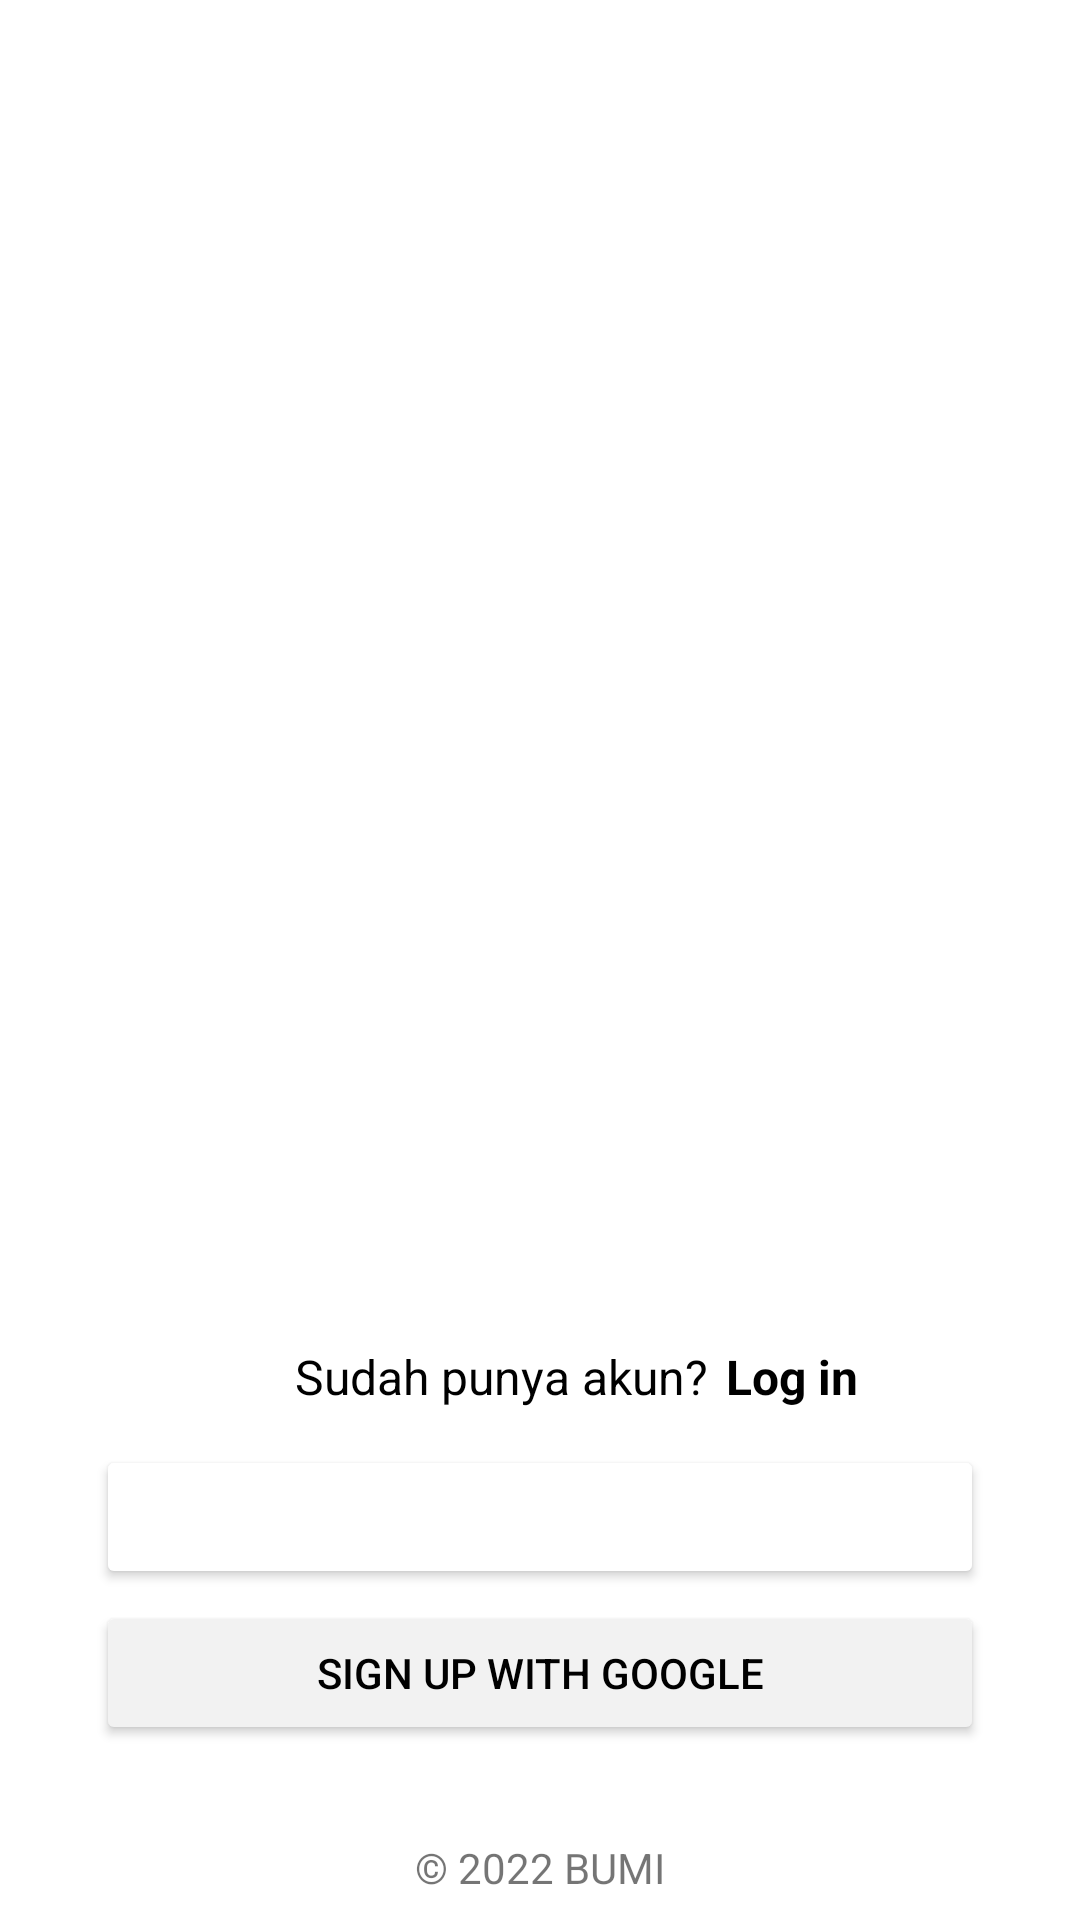

The Android layout XML behind this screen, and the referenced resources:
<!-- AndroidManifest.xml: application theme Theme.BUMI -->
<!-- res/layout/activity_welcome.xml -->
<?xml version="1.0" encoding="utf-8"?>
<androidx.constraintlayout.widget.ConstraintLayout xmlns:android="http://schemas.android.com/apk/res/android"
    xmlns:app="http://schemas.android.com/apk/res-auto"
    xmlns:tools="http://schemas.android.com/tools"
    android:id="@+id/background"
    android:layout_width="match_parent"
    android:layout_height="match_parent"
    tools:context=".ui.welcome.WelcomeActivity">

    <ImageView
        android:id="@+id/iv_logo"
        android:layout_width="0dp"
        android:layout_height="0dp"
        android:layout_marginTop="64dp"
        android:layout_marginStart="64dp"
        android:layout_marginEnd="64dp"
        app:layout_constraintBottom_toTopOf="@+id/guidelineHorizontal"
        app:layout_constraintEnd_toEndOf="parent"
        app:layout_constraintStart_toStartOf="parent"
        app:layout_constraintTop_toTopOf="parent"
        app:srcCompat="@drawable/splashscreen" />

    <TextView
        android:id="@+id/tv_welcome_desc"
        android:alpha="1"
        android:layout_width="wrap_content"
        android:layout_height="wrap_content"
        android:layout_marginStart="48dp"
        android:layout_marginTop="128dp"
        android:text="Sudah punya akun?"
        android:textColor="@color/black"
        android:textSize="16sp"
        app:layout_constraintEnd_toEndOf="@id/tv_login"
        app:layout_constraintStart_toStartOf="parent"
        app:layout_constraintTop_toBottomOf="@+id/iv_logo" />

    <TextView
        android:id="@+id/tv_login"
        android:alpha="1"
        android:layout_width="wrap_content"
        android:layout_height="wrap_content"
        android:layout_marginTop="128dp"
        android:layout_marginStart="70dp"
        android:textStyle="bold"
        android:text="Log in"
        android:clickable="true"
        android:textColor="@color/black"
        android:textSize="16sp"
        app:layout_constraintEnd_toEndOf="parent"
        app:layout_constraintStart_toStartOf="@id/tv_welcome_desc"
        app:layout_constraintTop_toBottomOf="@+id/iv_logo"
        android:focusable="true" />

    <Button
        android:id="@+id/btn_signup_email"
        android:layout_width="0dp"
        android:layout_height="wrap_content"
        android:layout_marginStart="32dp"
        android:layout_marginTop="12dp"
        android:layout_marginEnd="32dp"
        android:paddingTop="14dp"
        android:paddingBottom="14dp"
        android:alpha="1"
        android:backgroundTint="@color/navy_700"
        android:text="Sign Up with email"
        android:textColor="@color/white"
        app:layout_constraintEnd_toEndOf="parent"
        app:layout_constraintStart_toStartOf="parent"
        app:layout_constraintTop_toBottomOf="@+id/tv_welcome_desc" />

    <Button
        app:strokeColor="@color/navy_700"
        app:strokeWidth="1dp"
        android:id="@+id/btn_signup_google"
        android:alpha="1"
        android:layout_width="0dp"
        android:layout_height="wrap_content"
        android:layout_marginStart="32dp"
        android:layout_marginTop="4dp"
        android:layout_marginEnd="32dp"
        android:paddingTop="14dp"
        android:paddingBottom="14dp"
        android:backgroundTint="#F2F2F2"
        android:text="Sign up with Google"
        android:textColor="@color/black"
        app:layout_constraintEnd_toEndOf="parent"
        app:layout_constraintStart_toStartOf="parent"
        app:layout_constraintTop_toBottomOf="@+id/btn_signup_email" />

    <androidx.constraintlayout.widget.Guideline
        android:id="@+id/guidelineHorizontal"
        android:layout_width="wrap_content"
        android:layout_height="64dp"
        android:orientation="horizontal"
        app:layout_constraintEnd_toEndOf="parent"
        app:layout_constraintGuide_percent="0.5"
        app:layout_constraintStart_toStartOf="parent" />

    <androidx.constraintlayout.widget.Guideline
        android:id="@+id/guidelineVertical"
        android:layout_width="wrap_content"
        android:layout_height="64dp"
        android:orientation="vertical"
        app:layout_constraintEnd_toEndOf="parent"
        app:layout_constraintGuide_percent="0.5"
        app:layout_constraintStart_toStartOf="parent" />

    <TextView
        android:id="@+id/copyrightTextView"
        android:layout_width="wrap_content"
        android:layout_height="wrap_content"
        android:layout_marginStart="32dp"
        android:layout_marginEnd="32dp"
        android:layout_marginBottom="8dp"
        android:text="© 2022 BUMI"
        android:textSize="14sp"
        app:layout_constraintBottom_toBottomOf="parent"
        app:layout_constraintEnd_toEndOf="parent"
        app:layout_constraintStart_toStartOf="parent" />

</androidx.constraintlayout.widget.ConstraintLayout>
<!-- resources referenced by this layout -->
<resources>
  <color name="black">#FF000000</color>
  <color name="white">#FFFFFFFF</color>
  <style name="Theme.BUMI" parent="Theme.MaterialComponents.DayNight.DarkActionBar">
          
          <item name="colorPrimary">@color/purple_500</item>
          <item name="colorPrimaryVariant">@color/purple_700</item>
          <item name="colorOnPrimary">@color/white</item>
          
          <item name="colorSecondary">@color/teal_200</item>
          <item name="colorSecondaryVariant">@color/teal_700</item>
          <item name="colorOnSecondary">@color/black</item>
          
          <item name="android:statusBarColor" tools:targetApi="l">?attr/colorPrimaryVariant</item>
          
      </style>
  <color name="purple_500">#FF6200EE</color>
  <color name="purple_700">#FF3700B3</color>
  <color name="teal_200">#FF03DAC5</color>
  <color name="teal_700">#FF018786</color>
</resources>
